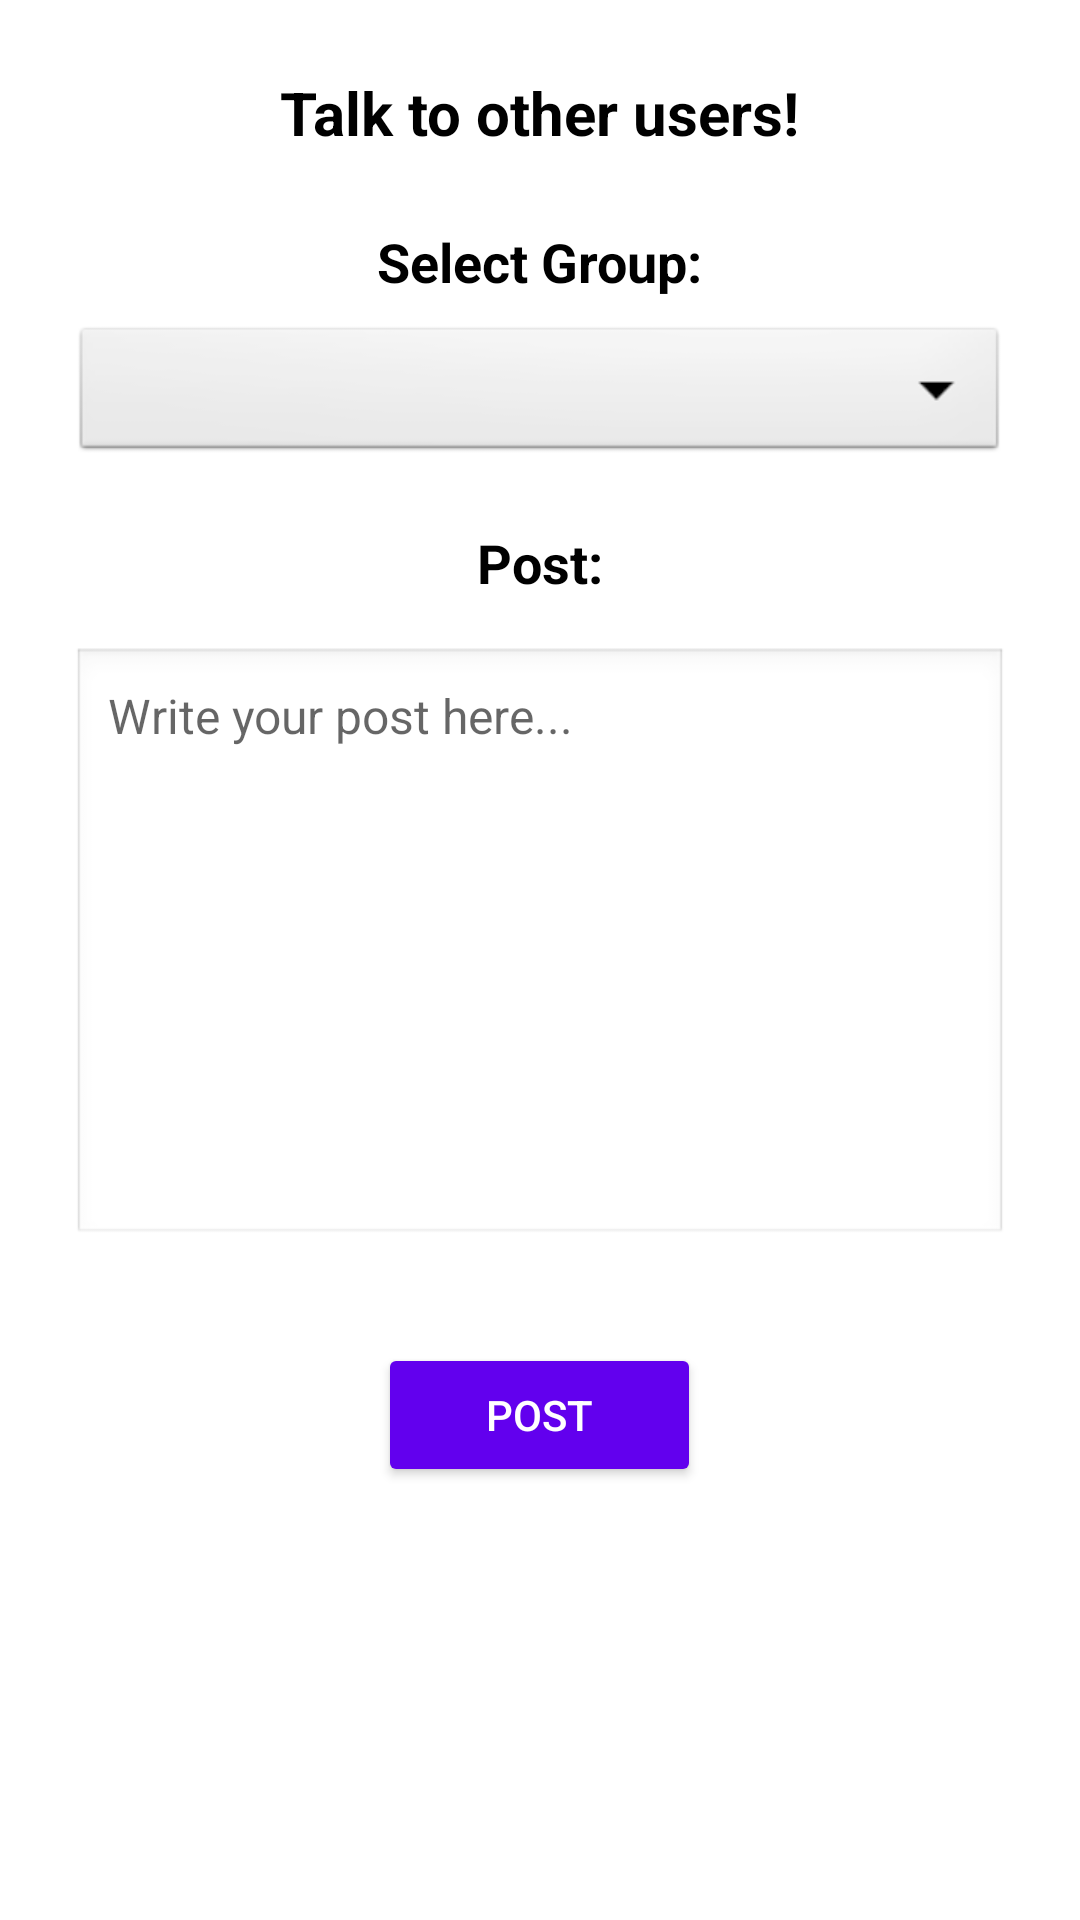

Reconstruct the res/layout file that produces this screen, plus the resources it refers to.
<!-- AndroidManifest.xml: application theme Theme.GatherLink -->
<!-- res/layout/activity_post.xml -->
<?xml version="1.0" encoding="utf-8"?>
<ScrollView xmlns:android="http://schemas.android.com/apk/res/android"
    android:layout_width="match_parent"
    android:layout_height="match_parent"
    android:background="@android:color/white">

    <LinearLayout
        android:orientation="vertical"
        android:layout_width="match_parent"
        android:layout_height="wrap_content"
        android:padding="24dp"
        android:gravity="center_horizontal">

        <TextView
            android:id="@+id/postTopic"
            android:layout_width="wrap_content"
            android:layout_height="wrap_content"
            android:text="@string/post_topic"
            android:textSize="20sp"
            android:textStyle="bold"
            android:layout_marginBottom="24dp"
            android:textColor="@android:color/black" />

        <TextView
            android:id="@+id/groupLabel"
            android:layout_width="wrap_content"
            android:layout_height="wrap_content"
            android:text="@string/select_group"
            android:textSize="18sp"
            android:textStyle="bold"
            android:layout_marginBottom="8dp"
            android:textColor="@android:color/black" />

        <Spinner
            android:id="@+id/groupSpinner"
            android:layout_width="match_parent"
            android:layout_height="48dp"
            android:layout_marginBottom="20dp"
            android:background="@android:drawable/btn_dropdown"
            android:padding="8dp" />

        <TextView
            android:id="@+id/postLabel"
            android:layout_width="wrap_content"
            android:layout_height="wrap_content"
            android:text="@string/post_label"
            android:textSize="18sp"
            android:textStyle="bold"
            android:layout_marginBottom="16dp"
            android:textColor="@android:color/black" />

        <EditText
            android:id="@+id/messageInput"
            android:layout_width="match_parent"
            android:layout_height="200dp"
            android:hint="@string/message_hint"
            android:inputType="textMultiLine"
            android:maxLines="10"
            android:minLines="6"
            android:autofillHints="username"
            android:gravity="top|start"
            android:background="@android:drawable/edit_text"
            android:padding="12dp"
            android:textColor="@android:color/black"
            android:textSize="16sp" />

        <Button
            android:id="@+id/submitButton"
            android:layout_width="wrap_content"
            android:layout_height="wrap_content"
            android:text="@string/post_button"
            android:layout_marginTop="32dp"
            android:paddingLeft="36dp"
            android:paddingRight="36dp"
            android:minHeight="48dp"
            android:backgroundTint="@color/purple_500"
            android:textColor="@android:color/white" />
    </LinearLayout>
</ScrollView>
<!-- resources referenced by this layout -->
<resources>
  <string name="message_hint">Write your post here...</string>
  <string name="post_button">Post</string>
  <string name="post_label">Post:</string>
  <string name="post_topic">Talk to other users!</string>
  <string name="select_group">Select Group:</string>
  <style name="Theme.GatherLink" parent="Theme.MaterialComponents.DayNight.DarkActionBar">
          
          <item name="colorPrimary">@color/purple_500</item>
          <item name="colorPrimaryVariant">@color/purple_700</item>
          <item name="colorOnPrimary">@color/white</item>
          
          <item name="colorSecondary">@color/teal_200</item>
          <item name="colorSecondaryVariant">@color/teal_700</item>
          <item name="colorOnSecondary">@color/black</item>
          
          <item name="android:statusBarColor">?attr/colorPrimaryVariant</item>
          
      </style>
  <!-- not gathered from this repository: default colours our renderer supplied (Android Studio template values) -->
  <color name="purple_500">#FF6200EE</color>
  <color name="purple_700">#FF3700B3</color>
  <color name="teal_200">#FF03DAC5</color>
  <color name="teal_700">#FF018786</color>
  <color name="black">#FF000000</color>
  <color name="white">#FFFFFFFF</color>
</resources>
